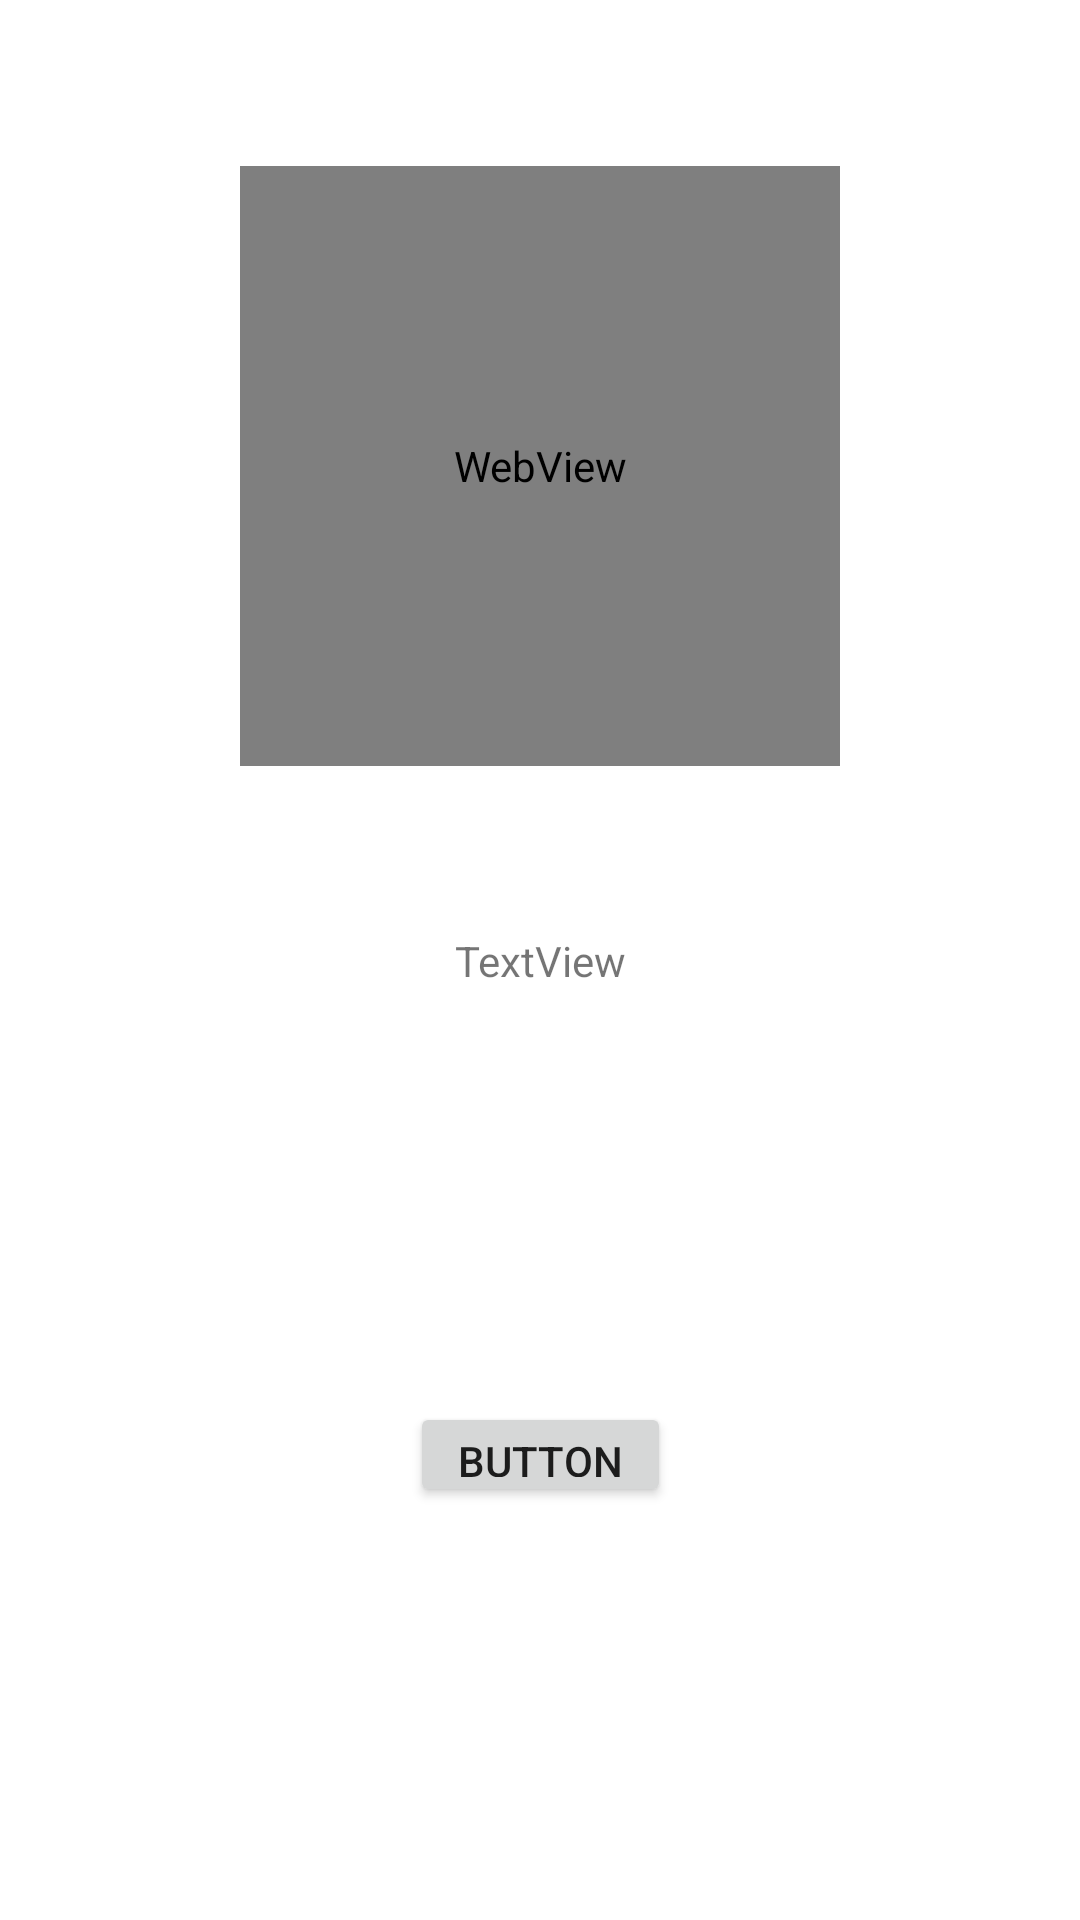

Reconstruct the res/layout file that produces this screen, plus the resources it refers to.
<!-- AndroidManifest.xml: application theme Theme.WhatThePill -->
<!-- res/layout/activity_pill_info1.xml -->
<?xml version="1.0" encoding="utf-8"?>
<androidx.constraintlayout.widget.ConstraintLayout xmlns:android="http://schemas.android.com/apk/res/android"
    xmlns:app="http://schemas.android.com/apk/res-auto"
    xmlns:tools="http://schemas.android.com/tools"
    android:layout_width="match_parent"
    android:layout_height="match_parent"
    tools:context=".PillInfoActivity">

    <TextView
        android:id="@+id/textView"
        android:layout_width="wrap_content"
        android:layout_height="wrap_content"
        android:text="TextView"
        app:layout_constraintBottom_toBottomOf="parent"
        app:layout_constraintEnd_toEndOf="parent"
        app:layout_constraintStart_toStartOf="parent"
        app:layout_constraintTop_toTopOf="parent" />

    <WebView
        android:id="@+id/webView"
        android:layout_width="200dp"
        android:layout_height="200dp"
        app:layout_constraintBottom_toTopOf="@+id/textView"
        app:layout_constraintEnd_toEndOf="parent"
        app:layout_constraintStart_toStartOf="parent"
        app:layout_constraintTop_toTopOf="parent" />

    <Button
        android:id="@+id/button"
        android:layout_width="87dp"
        android:onClick="Button"
        android:layout_height="35dp"
        android:text="Button"
        app:layout_constraintBottom_toBottomOf="parent"
        app:layout_constraintEnd_toEndOf="parent"
        app:layout_constraintStart_toStartOf="parent"
        app:layout_constraintTop_toBottomOf="@+id/textView" />
</androidx.constraintlayout.widget.ConstraintLayout>
<!-- resources referenced by this layout -->
<resources>
  <style name="Theme.WhatThePill" parent="Theme.MaterialComponents.DayNight.DarkActionBar">
          
          <item name="colorPrimary">@color/purple_500</item>
          <item name="colorPrimaryVariant">@color/purple_700</item>
          <item name="colorOnPrimary">@color/white</item>
          
          <item name="colorSecondary">@color/teal_200</item>
          <item name="colorSecondaryVariant">@color/teal_700</item>
          <item name="colorOnSecondary">@color/black</item>
          
          <item name="android:statusBarColor" tools:targetApi="l">?attr/colorPrimaryVariant</item>
          
      </style>
  <color name="purple_500">#FF6200EE</color>
  <color name="purple_700">#FF3700B3</color>
  <color name="white">#FFFFFFFF</color>
  <color name="teal_200">#FF03DAC5</color>
  <color name="teal_700">#FF018786</color>
  <color name="black">#FF000000</color>
</resources>
